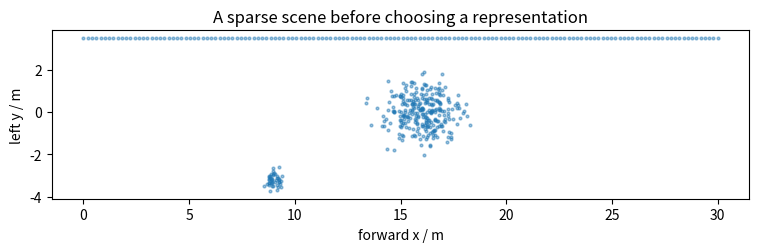
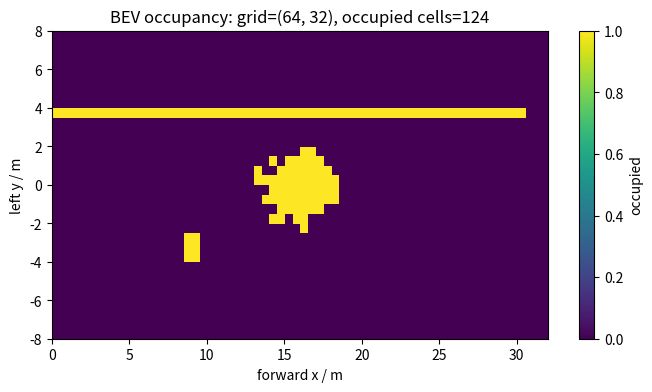

The script that saved these images, in order: (Note: this script raises an exception after producing the figures.)
import matplotlib.pyplot as plt
import numpy as np

rng = np.random.default_rng(9)
vehicle = np.c_[rng.normal(16.0, 0.9, 280), rng.normal(0.0, 0.7, 280)]
pedestrian = np.c_[rng.normal(9.0, 0.25, 45), rng.normal(-3.2, 0.25, 45)]
lane_marking = np.c_[np.linspace(0, 30, 150), np.full(150, 3.5)]
points = np.vstack([vehicle, pedestrian, lane_marking])

fig, ax = plt.subplots(figsize=(9, 4))
ax.scatter(points[:, 0], points[:, 1], s=4, alpha=0.45)
ax.set_aspect("equal")
ax.set(xlabel="forward x / m", ylabel="left y / m", title="A sparse scene before choosing a representation")


def rasterize(points_xy, resolution=0.5, x_range=(0, 32), y_range=(-8, 8)):
    x_edges = np.arange(x_range[0], x_range[1] + resolution, resolution)
    y_edges = np.arange(y_range[0], y_range[1] + resolution, resolution)
    occupancy, _, _ = np.histogram2d(points_xy[:, 0], points_xy[:, 1], bins=[x_edges, y_edges])
    return (occupancy > 0).astype(np.uint8), x_edges, y_edges

occupancy, x_edges, y_edges = rasterize(points, resolution=0.5)
plt.figure(figsize=(8, 4))
plt.imshow(occupancy.T, origin="lower", aspect="auto", extent=[x_edges[0], x_edges[-1], y_edges[0], y_edges[-1]])
plt.xlabel("forward x / m")
plt.ylabel("left y / m")
plt.title(f"BEV occupancy: grid={occupancy.shape}, occupied cells={occupancy.sum()}")
plt.colorbar(label="occupied")


from ipywidgets import FloatSlider, interact

def occupancy_experiment(resolution=0.5, dropout=0.0):
    keep = np.random.default_rng(20).random(len(points)) > dropout
    estimate, _, _ = rasterize(points[keep], resolution=resolution)
    target, _, _ = rasterize(points, resolution=resolution)
    intersection = np.logical_and(estimate, target).sum()
    union = np.logical_or(estimate, target).sum()
    iou = intersection / max(union, 1)
    print(f"resolution={resolution:.2f} m, dropout={dropout:.2f}, occupancy IoU={iou:.3f}")
    print("representation question: occupancy preserves space; vector/map representations preserve semantics and topology")

interact(
    occupancy_experiment,
    resolution=FloatSlider(min=0.2, max=1.5, step=0.1, value=0.5, description="grid / m"),
    dropout=FloatSlider(min=0, max=0.8, step=0.05, value=0.0, description="dropout"),
)
